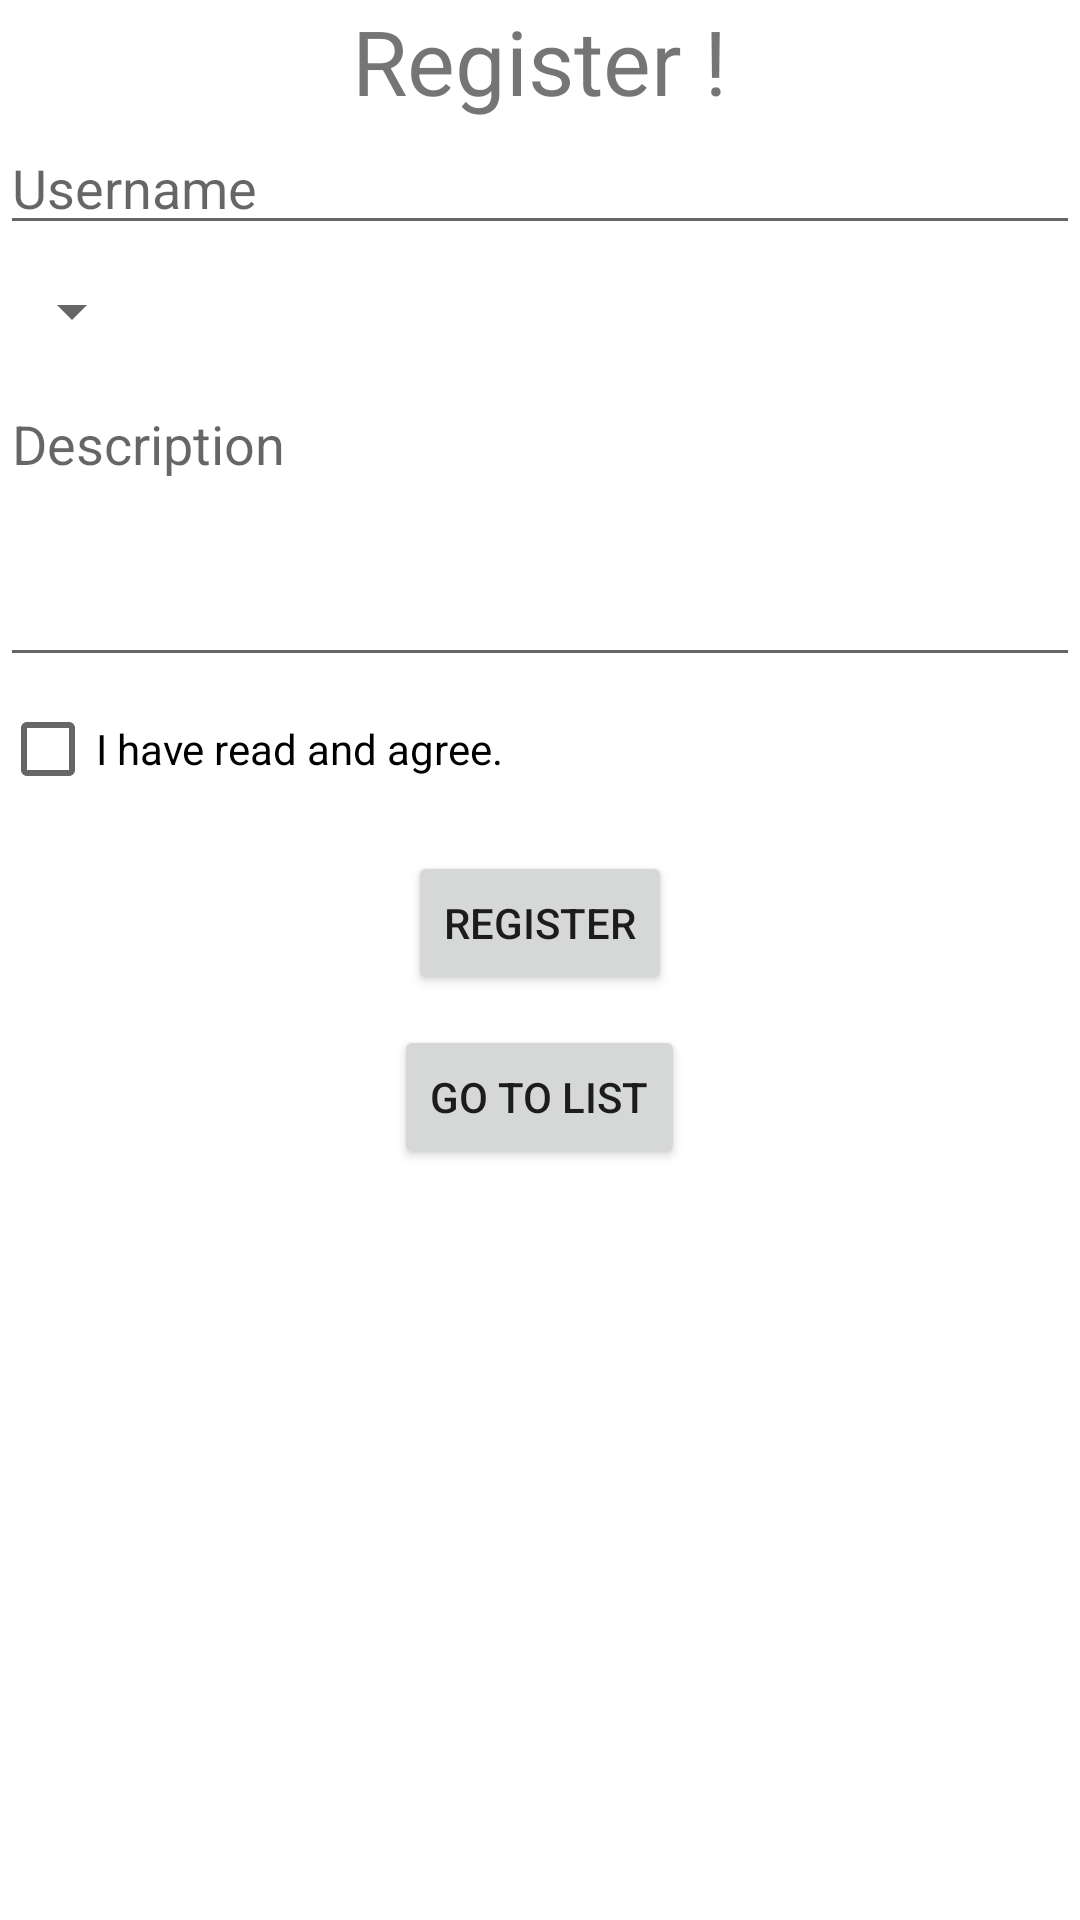

Here is an Android app screen rendered from its layout file. Give the layout XML and the strings, colors and styles it references.
<!-- AndroidManifest.xml: application theme Theme.Android10 -->
<!-- res/layout/activity_main.xml -->
<?xml version="1.0" encoding="utf-8"?>
<LinearLayout xmlns:android="http://schemas.android.com/apk/res/android"
    xmlns:app="http://schemas.android.com/apk/res-auto"
    xmlns:tools="http://schemas.android.com/tools"
    android:layout_width="match_parent"
    android:layout_height="match_parent"
    android:orientation="vertical"
    tools:context=".MainActivity">

    <TextView
        android:layout_width="wrap_content"
        android:layout_height="wrap_content"
        android:layout_gravity="center"
        android:text="Register !"
        android:textSize="30sp"
        app:layout_constraintBottom_toBottomOf="parent"
        app:layout_constraintEnd_toEndOf="parent"
        app:layout_constraintStart_toStartOf="parent"
        app:layout_constraintTop_toTopOf="parent" />

    <EditText
        android:id="@+id/edUser"
        android:layout_width="match_parent"
        android:layout_height="wrap_content"
        android:hint="Username" />

    <Spinner
        android:id="@+id/spinner"
        android:layout_width="wrap_content"
        android:layout_height="wrap_content"
        android:layout_marginTop="10dp" />

    <EditText
        android:id="@+id/edDes"
        android:layout_width="match_parent"
        android:layout_height="100dp"
        android:layout_marginTop="10dp"
        android:gravity="top"
        android:hint="Description"
        android:inputType="textMultiLine" />

    <CheckBox
        android:id="@+id/edCheckbox"
        android:layout_width="match_parent"
        android:layout_height="wrap_content"
        android:text="I have read and agree." />

    <Button
        android:id="@+id/btnRegister"
        android:layout_width="wrap_content"
        android:layout_height="wrap_content"
        android:layout_gravity="center"
        android:layout_marginTop="10dp"
        android:text="Register" />

    <Button
        android:id="@+id/btnList"
        android:layout_width="wrap_content"
        android:layout_height="wrap_content"
        android:layout_gravity="center"
        android:layout_marginTop="10dp"
        android:text="Go to List" />
</LinearLayout>
<!-- resources referenced by this layout -->
<resources>
  <style name="Theme.Android10" parent="Theme.MaterialComponents.DayNight.DarkActionBar">
          
          <item name="colorPrimary">@color/purple_500</item>
          <item name="colorPrimaryVariant">@color/purple_700</item>
          <item name="colorOnPrimary">@color/white</item>
          
          <item name="colorSecondary">@color/teal_200</item>
          <item name="colorSecondaryVariant">@color/teal_700</item>
          <item name="colorOnSecondary">@color/black</item>
          
          <item name="android:statusBarColor" tools:targetApi="l">?attr/colorPrimaryVariant</item>
          
      </style>
  <!-- not gathered from this repository: default colours our renderer supplied (Android Studio template values) -->
  <color name="purple_500">#FF6200EE</color>
  <color name="purple_700">#FF3700B3</color>
  <color name="teal_200">#FF03DAC5</color>
  <color name="teal_700">#FF018786</color>
  <color name="black">#FF000000</color>
  <color name="white">#FFFFFFFF</color>
</resources>
